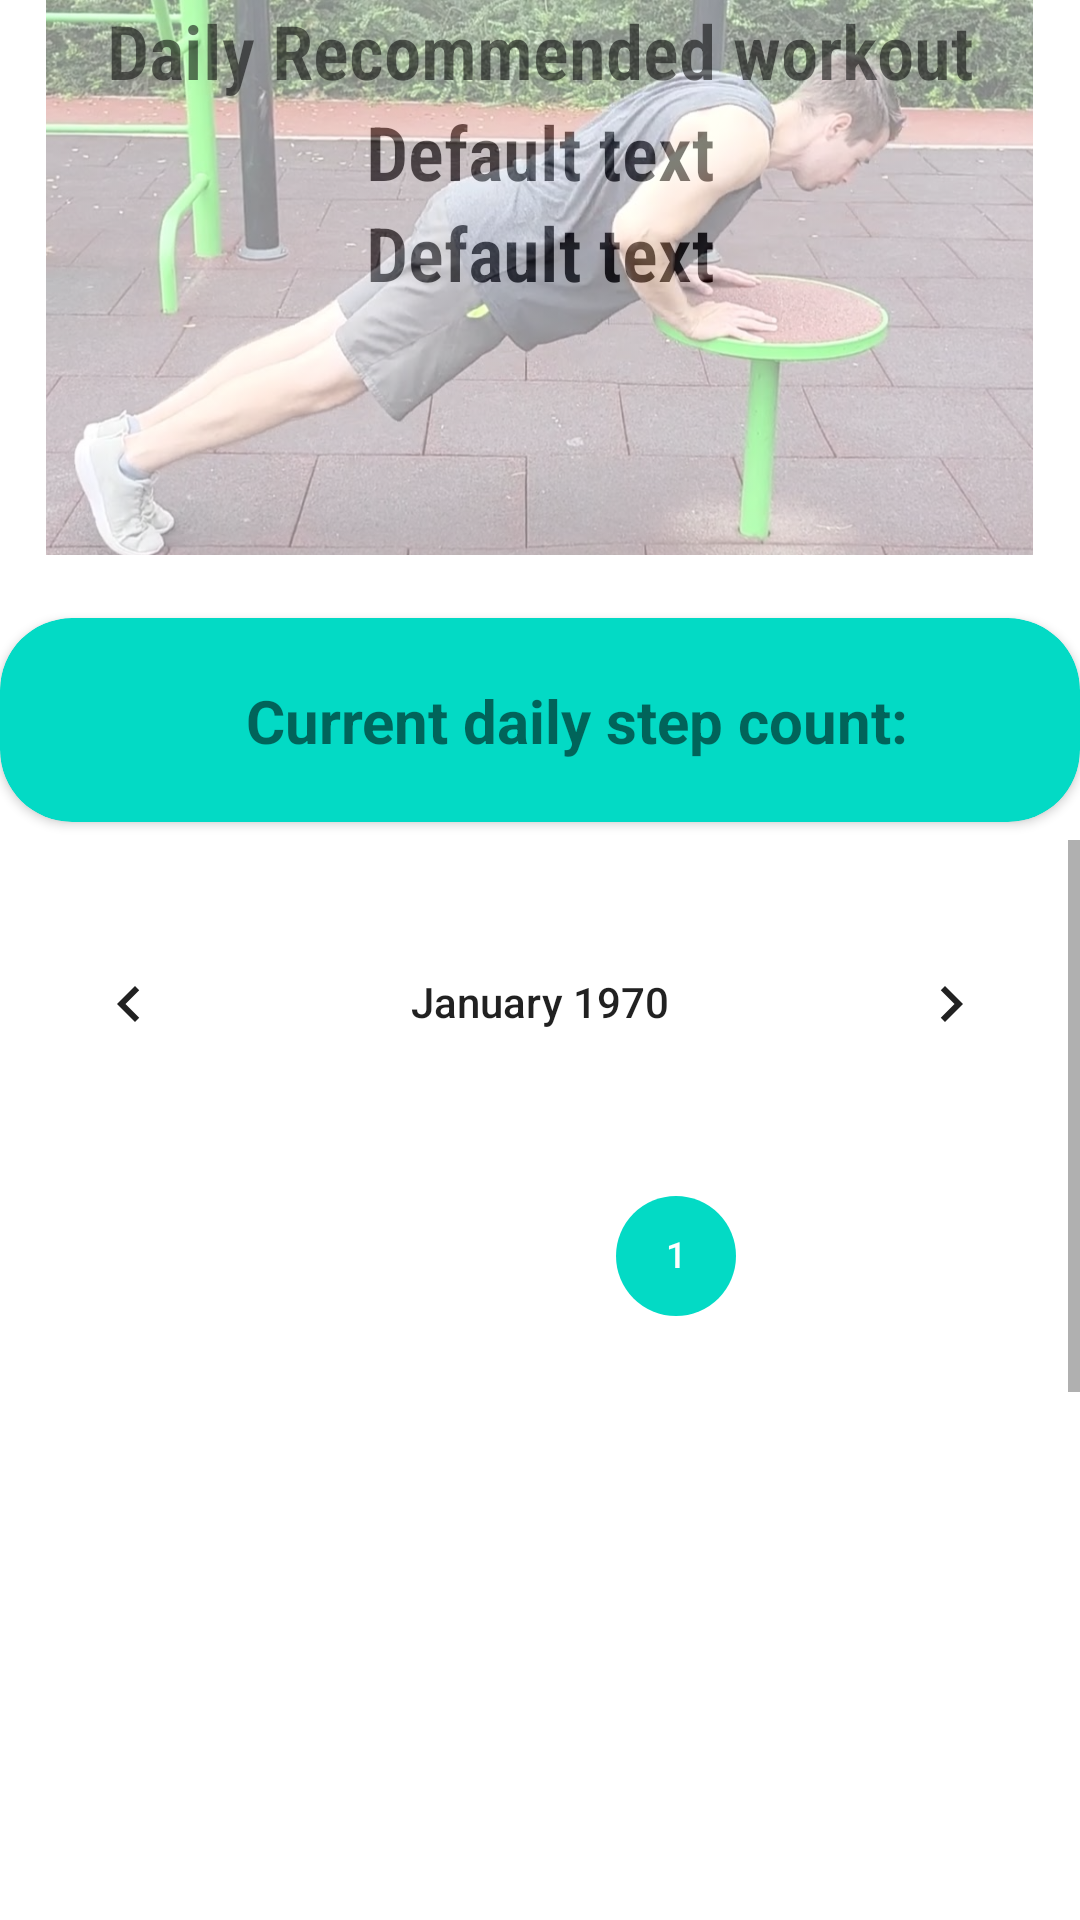

Reconstruct the res/layout file that produces this screen, plus the resources it refers to.
<!-- AndroidManifest.xml: application theme Theme.Fomenu -->
<!-- res/layout/fragment_home.xml -->
<androidx.constraintlayout.widget.ConstraintLayout xmlns:android="http://schemas.android.com/apk/res/android"
    xmlns:app="http://schemas.android.com/apk/res-auto"
    xmlns:tools="http://schemas.android.com/tools"
    android:layout_width="match_parent"
    android:layout_height="match_parent"
    tools:context=".ui.home.HomeFragment">

    <androidx.constraintlayout.widget.ConstraintLayout
        android:id="@+id/RecommendedConstraintLayout"
        android:layout_width="match_parent"
        android:layout_height="200dp"
        app:layout_constraintBottom_toTopOf="@id/constraintLayout2"
        app:layout_constraintEnd_toEndOf="parent"
        app:layout_constraintStart_toStartOf="parent"
        app:layout_constraintTop_toTopOf="parent">

                <TextView
                    android:id="@+id/tvREC"
                    android:layout_width="wrap_content"
                    android:layout_height="wrap_content"
                    android:gravity="center"
                    android:text="Default text"
                    android:textColor="@color/black"
                    android:textSize="25sp"
                    android:textStyle="bold"
                    android:fontFamily="sans-serif-condensed-light"

                    app:layout_constraintEnd_toEndOf="parent"
                    app:layout_constraintHorizontal_bias="0.5"
                    app:layout_constraintStart_toStartOf="parent"
                    app:layout_constraintTop_toBottomOf="@id/tvRecommended"
                    app:layout_constraintVertical_bias="0.0" />

                <TextView
                    android:id="@+id/tvRECDif"
                    android:layout_width="wrap_content"
                    android:layout_height="wrap_content"
                    android:gravity="center"
                    android:text="Default text"
                    android:fontFamily="sans-serif-condensed-light"

                    android:textColor="@color/black"
                    android:textSize="25sp"
                    android:textStyle="bold"
                    app:layout_constraintBottom_toBottomOf="parent"
                    app:layout_constraintEnd_toEndOf="parent"
                    app:layout_constraintHorizontal_bias="0.5"
                    app:layout_constraintStart_toStartOf="parent"
                    app:layout_constraintTop_toBottomOf="@id/tvREC"
                    app:layout_constraintVertical_bias="0.0" />


        <ImageView
            android:id="@+id/backgroundImageView"
            android:layout_width="match_parent"
            android:layout_height="match_parent"
            android:layout_marginBottom="15dp"
            android:alpha="0.5"
            android:scaleType="centerInside"
            android:src="@drawable/incline_pushup"
            app:layout_constraintBottom_toBottomOf="parent"
            app:layout_constraintEnd_toEndOf="parent"
            app:layout_constraintHorizontal_bias="0.0"
            app:layout_constraintStart_toStartOf="parent"
            app:layout_constraintTop_toTopOf="parent"
            app:layout_constraintVertical_bias="0.0" />

        <TextView
            android:id="@+id/tvRecommended"
            android:layout_width="wrap_content"
            android:layout_height="wrap_content"
            android:text="Daily Recommended workout"
            android:textSize="25sp"
            android:textStyle="bold"
            android:fontFamily="sans-serif-condensed-light"
        app:layout_constraintEnd_toEndOf="parent"
        app:layout_constraintStart_toStartOf="parent"
        app:layout_constraintTop_toTopOf="parent" />


</androidx.constraintlayout.widget.ConstraintLayout>

    <androidx.constraintlayout.widget.ConstraintLayout
        android:id="@+id/constraintLayout2"
        android:layout_width="match_parent"
        android:layout_height="80dp"
        app:layout_constraintBottom_toTopOf="@id/scrollview"
        app:layout_constraintEnd_toEndOf="parent"
        app:layout_constraintStart_toStartOf="parent"
        app:layout_constraintTop_toBottomOf="@id/RecommendedConstraintLayout"
        app:layout_constraintVertical_chainStyle="packed">


    </androidx.constraintlayout.widget.ConstraintLayout>

    <androidx.cardview.widget.CardView
        android:layout_width="match_parent"
        android:layout_height="wrap_content"
        app:cardBackgroundColor="@color/teal_200"
        app:cardCornerRadius="24dp"
        app:layout_constraintBottom_toTopOf="@id/scrollview"
        app:layout_constraintEnd_toEndOf="parent"
        app:layout_constraintStart_toStartOf="parent"
        app:layout_constraintTop_toBottomOf="@id/RecommendedConstraintLayout"
        app:layout_constraintVertical_chainStyle="packed">

        <androidx.constraintlayout.widget.ConstraintLayout
            android:layout_width="match_parent"
            android:layout_height="wrap_content"
            android:orientation="vertical"
            android:paddingHorizontal="10dp"
            android:paddingVertical="10dp">

            <View
                android:id="@+id/view_calorie_background"
                android:layout_width="48dp"
                android:layout_height="48dp"
                android:background="@drawable/shape_circle"
                android:backgroundTint="@color/teal_700"
                app:layout_constraintBottom_toBottomOf="parent"
                app:layout_constraintStart_toStartOf="parent"
                app:layout_constraintTop_toTopOf="parent" />

            <ImageView
                android:layout_width="wrap_content"
                android:layout_height="wrap_content"
                android:importantForAccessibility="no"
                app:layout_constraintBottom_toBottomOf="@+id/view_calorie_background"
                app:layout_constraintEnd_toEndOf="@+id/view_calorie_background"
                app:layout_constraintStart_toStartOf="@+id/view_calorie_background"
                app:layout_constraintTop_toTopOf="@+id/view_calorie_background"
                app:srcCompat="@drawable/steps" />

            <TextView
                android:id="@+id/stepCount"
                android:layout_width="wrap_content"
                android:layout_height="wrap_content"
                android:text="Current daily step count: "
                android:textStyle="bold"
                android:textSize="20sp"
                app:layout_constraintBottom_toBottomOf="parent"
                android:layout_marginLeft="30dp"
                app:layout_constraintEnd_toEndOf="parent"
                app:layout_constraintStart_toStartOf="parent"
                app:layout_constraintTop_toTopOf="parent" />

        </androidx.constraintlayout.widget.ConstraintLayout>

    </androidx.cardview.widget.CardView>

    <ScrollView
        android:layout_width="match_parent"
        android:layout_height="0dp"
        android:id="@+id/scrollview"
        android:layout_marginBottom="75dp"
        app:layout_constraintBottom_toBottomOf="parent"
        app:layout_constraintEnd_toEndOf="parent"
        app:layout_constraintStart_toStartOf="parent"
        app:layout_constraintTop_toBottomOf="@id/constraintLayout2">

    <androidx.constraintlayout.widget.ConstraintLayout
        android:id="@+id/constraintLayout3"
        android:layout_width="match_parent"
        android:layout_height="match_parent"
        app:layout_constraintEnd_toEndOf="parent"
        app:layout_constraintHorizontal_bias="0.0"
        app:layout_constraintStart_toStartOf="parent"
        app:layout_constraintTop_toBottomOf="@id/constraintLayout2"
        app:layout_constraintVertical_chainStyle="packed">

        <CalendarView
            android:id="@+id/calendarView"
            android:layout_width="match_parent"
            android:layout_height="wrap_content"
            android:theme="@style/CustomCalendarDate"
            android:dateTextAppearance="@style/CustomCalendarDate"
            android:weekDayTextAppearance="@style/CustomCalendarDate"
            app:layout_constraintBottom_toBottomOf="parent"
            app:layout_constraintEnd_toEndOf="parent"
            app:layout_constraintStart_toStartOf="parent"
            app:layout_constraintTop_toTopOf="parent"
            app:layout_constraintVertical_bias="0.2" />

        <TextView
            android:id="@+id/selectedDateTextView"
            android:layout_width="match_parent"
            android:layout_height="wrap_content"
            android:layout_gravity="center_horizontal"
            android:layout_marginTop="10dp"
            android:textSize="24sp"
            app:layout_constraintEnd_toEndOf="parent"
            app:layout_constraintStart_toStartOf="parent"
            app:layout_constraintTop_toBottomOf="@id/calendarView" />

        <TextView
            android:id="@+id/user"
            android:layout_width="wrap_content"
            android:layout_height="wrap_content"
            android:text="TextView"
            android:textStyle="bold"
            android:textSize="30sp"
            app:layout_constraintBottom_toBottomOf="parent"
            app:layout_constraintEnd_toEndOf="parent"
            app:layout_constraintHorizontal_bias="0.498"
            app:layout_constraintStart_toStartOf="parent"
            app:layout_constraintTop_toBottomOf="@+id/selectedDateTextView"
            app:layout_constraintVertical_bias="0.257" />


    </androidx.constraintlayout.widget.ConstraintLayout>


    </ScrollView>


</androidx.constraintlayout.widget.ConstraintLayout>
<!-- resources referenced by this layout -->
<resources>
  <color name="black">#FF000000</color>
  <color name="teal_200">#FF03DAC5</color>
  <color name="teal_700">#FF018786</color>
  <!-- drawable incline_pushup: jpg bitmap (drawable, 148457 bytes) -->
  <style name="CustomCalendarDate">
          <item name="android:textColor">#FFFFFF</item> 
          
      </style>
  <style name="Theme.Fomenu" parent="Theme.MaterialComponents.DayNight.DarkActionBar">
          <item name="android:windowBackground">@color/white</item>
          
          <item name="colorPrimary">@color/purple_500</item>
          <item name="colorPrimaryVariant">@color/purple_700</item>
          <item name="colorOnPrimary">@color/white</item>
          
          <item name="colorSecondary">@color/teal_200</item>
          <item name="colorSecondaryVariant">@color/teal_700</item>
          <item name="colorOnSecondary">@color/black</item>
          
          <item name="android:statusBarColor">?attr/colorPrimaryVariant</item>
          
      </style>
  <color name="white">#FFFFFFFF</color>
  <color name="purple_500">#FF6200EE</color>
  <color name="purple_700">#FF3700B3</color>
</resources>
